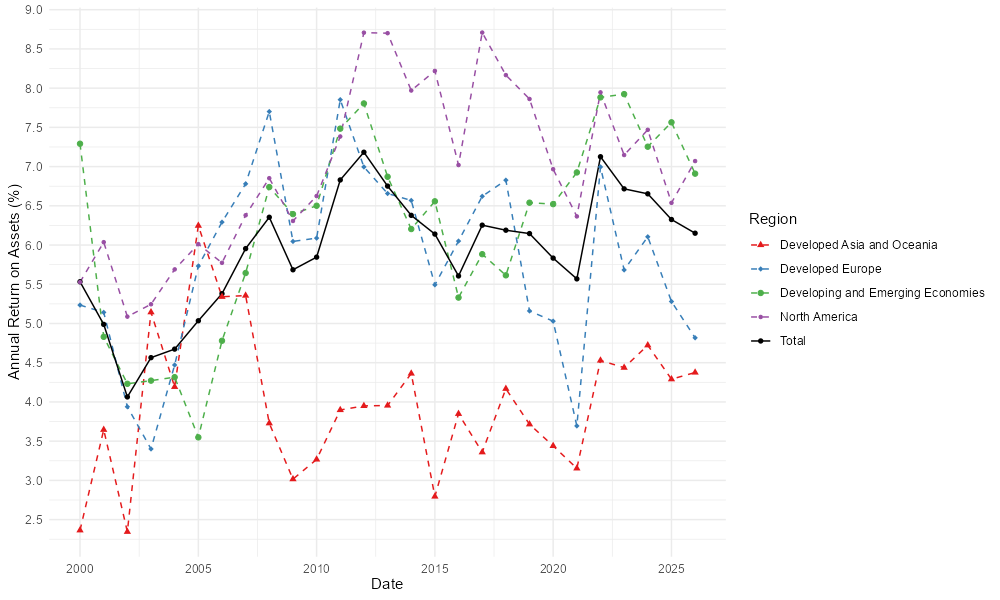

Source data for this figure (header and first rows):
, Date, a, Region
1, 2000-01-01, 5.532, Total
2, 2001-01-01, 4.989, Total
3, 2002-01-01, 4.064, Total
4, 2003-01-01, 4.565, Total
5, 2004-01-01, 4.673, Total
6, 2005-01-01, 5.035, Total
7, 2006-01-01, 5.38, Total
8, 2007-01-01, 5.954, Total
9, 2008-01-01, 6.354, Total
10, 2009-01-01, 5.685, Total
11, 2010-01-01, 5.846, Total
12, 2011-01-01, 6.83, Total
13, 2012-01-01, 7.183, Total
14, 2013-01-01, 6.751, Total
15, 2014-01-01, 6.378, Total
16, 2015-01-01, 6.14, Total
17, 2016-01-01, 5.606, Total
18, 2017-01-01, 6.253, Total
19, 2018-01-01, 6.189, Total
20, 2019-01-01, 6.146, Total
21, 2020-01-01, 5.833, Total
22, 2021-01-01, 5.569, Total
23, 2022-01-01, 7.126, Total
24, 2023-01-01, 6.716, Total
25, 2024-01-01, 6.653, Total
26, 2025-01-01, 6.325, Total
27, 2026-01-01, 6.151, Total
28, 2000-01-01, 2.364, Developed Asia and Oceania
29, 2001-01-01, 3.645, Developed Asia and Oceania
30, 2002-01-01, 2.345, Developed Asia and Oceania
31, 2003-01-01, 5.144, Developed Asia and Oceania
32, 2004-01-01, 4.193, Developed Asia and Oceania
33, 2005-01-01, 6.247, Developed Asia and Oceania
34, 2006-01-01, 5.341, Developed Asia and Oceania
35, 2007-01-01, 5.356, Developed Asia and Oceania
36, 2008-01-01, 3.728, Developed Asia and Oceania
37, 2009-01-01, 3.016, Developed Asia and Oceania
38, 2010-01-01, 3.267, Developed Asia and Oceania
39, 2011-01-01, 3.897, Developed Asia and Oceania
40, 2012-01-01, 3.95, Developed Asia and Oceania
41, 2013-01-01, 3.955, Developed Asia and Oceania
42, 2014-01-01, 4.362, Developed Asia and Oceania
43, 2015-01-01, 2.795, Developed Asia and Oceania
44, 2016-01-01, 3.849, Developed Asia and Oceania
45, 2017-01-01, 3.359, Developed Asia and Oceania
46, 2018-01-01, 4.168, Developed Asia and Oceania
47, 2019-01-01, 3.715, Developed Asia and Oceania
48, 2020-01-01, 3.44, Developed Asia and Oceania
49, 2021-01-01, 3.153, Developed Asia and Oceania
50, 2022-01-01, 4.529, Developed Asia and Oceania
51, 2023-01-01, 4.437, Developed Asia and Oceania
52, 2024-01-01, 4.722, Developed Asia and Oceania
53, 2025-01-01, 4.29, Developed Asia and Oceania
54, 2026-01-01, 4.375, Developed Asia and Oceania
55, 2000-01-01, 5.235, Developed Europe
56, 2001-01-01, 5.142, Developed Europe
57, 2002-01-01, 3.938, Developed Europe
58, 2003-01-01, 3.401, Developed Europe
59, 2004-01-01, 4.471, Developed Europe
60, 2005-01-01, 5.732, Developed Europe
... 75 more rows
